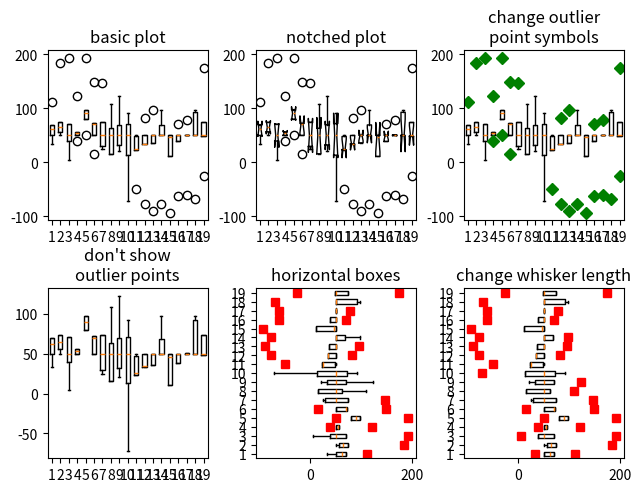

Here is the Python script that generated this plot:
import matplotlib.pyplot as plt
import numpy as np
from matplotlib.patches import Polygon


# Fixing random state for reproducibility
np.random.seed(19680801)

# fake up some data
spread = np.random.rand(50) * 100
center = np.ones(25) * 50
flier_high = np.random.rand(10) * 100 + 100
flier_low = np.random.rand(10) * -100
data = np.concatenate((spread, center, flier_high, flier_low))
print('data', data.shape)
data = data.reshape(5, -1)
print('data', data.shape)
fig, axs = plt.subplots(2, 3)

# basic plot
axs[0, 0].boxplot(data)
axs[0, 0].set_title('basic plot')

# notched plot
axs[0, 1].boxplot(data, 1)
axs[0, 1].set_title('notched plot')

# change outlier point symbols
axs[0, 2].boxplot(data, 0, 'gD')
axs[0, 2].set_title('change outlier\npoint symbols')

# don't show outlier points
axs[1, 0].boxplot(data, 0, '')
axs[1, 0].set_title("don't show\noutlier points")

# horizontal boxes
axs[1, 1].boxplot(data, 0, 'rs', 0)
axs[1, 1].set_title('horizontal boxes')

# change whisker length
axs[1, 2].boxplot(data, 0, 'rs', 0, 0.75)
axs[1, 2].set_title('change whisker length')

fig.subplots_adjust(left=0.08, right=0.98, bottom=0.05, top=0.9,
                    hspace=0.4, wspace=0.3)

# # fake up some more data
# spread = np.random.rand(50) * 100
# center = np.ones(25) * 40
# flier_high = np.random.rand(10) * 100 + 100
# flier_low = np.random.rand(10) * -100
# d2 = np.concatenate((spread, center, flier_high, flier_low))
# data.shape = (-1, 1)
# d2.shape = (-1, 1)
# # Making a 2-D array only works if all the columns are the
# # same length.  If they are not, then use a list instead.
# # This is actually more efficient because boxplot converts
# # a 2-D array into a list of vectors internally anyway.
# data = [data, d2, d2[::2, 0]]
#
# # Multiple box plots on one Axes
# fig, ax = plt.subplots()
# ax.boxplot(data)

plt.show()